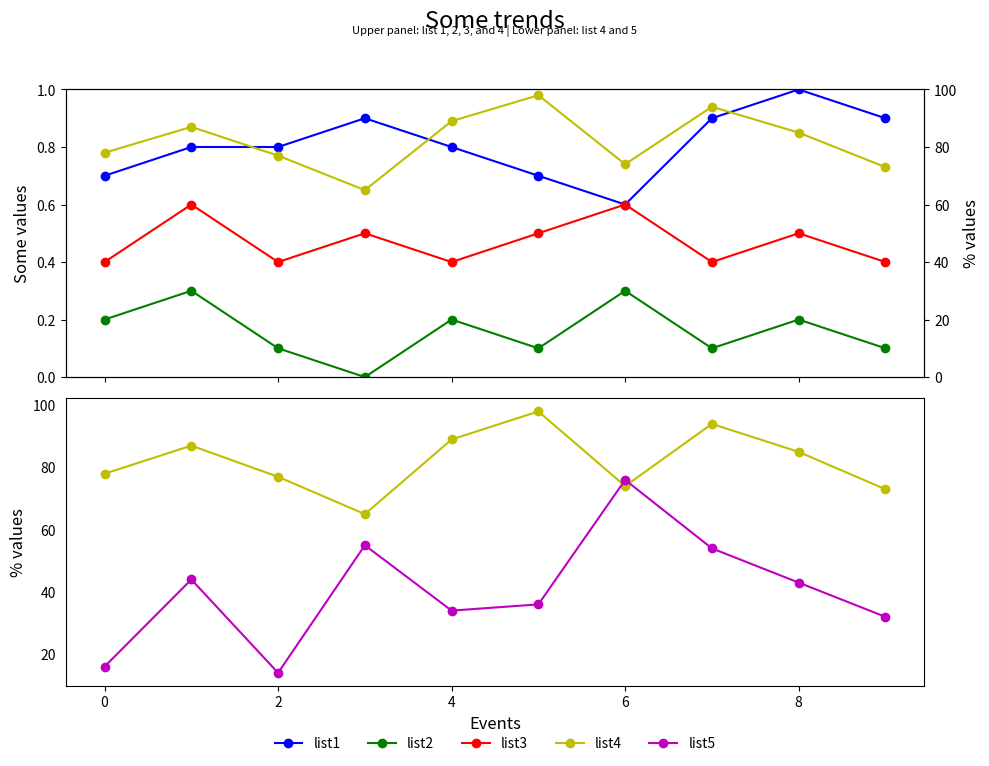

The matplotlib source for this figure:

import matplotlib.pyplot as plt

# Data
event_index = ['event 1', 'event 2', 'event 3', 'event 4', 'event 5', 
               'event 6', 'event 7', 'event 8', 'event 9', 'event 10']
list1 = [0.7, 0.8, 0.8, 0.9, 0.8, 0.7, 0.6, 0.9, 1.0, 0.9]
list2 = [0.2, 0.3, 0.1, 0.0, 0.2, 0.1, 0.3, 0.1, 0.2, 0.1]
list3 = [0.4, 0.6, 0.4, 0.5, 0.4, 0.5, 0.6, 0.4, 0.5, 0.4]
list4 = [78, 87, 77, 65, 89, 98, 74, 94, 85, 73]
list5 = [16, 44, 14, 55, 34, 36, 76, 54, 43, 32]

# Create figure and axes
fig, (ax1, ax3) = plt.subplots(2, 1, figsize=(10, 8), gridspec_kw={'height_ratios': [1, 1]}, sharex=True)

# First subplot
ax2 = ax1.twinx()
line1 = ax1.plot(list1, 'bo-', label='list1')
line2 = ax1.plot(list2, 'go-', label='list2')
line3 = ax1.plot(list3, 'ro-', label='list3')
line4 = ax2.plot(list4, 'yo-', label='list4')

ax1.set_ylim(0, 1)
ax1.set_ylabel('Some values', fontsize=12)
ax2.set_ylabel('% values', fontsize=12)
ax2.set_ylim(0, 100)

# Second subplot
ax3.plot(list4, 'yo-', label='list4')
line5 = ax3.plot(list5, 'mo-', label='list5')
ax3.set_ylabel('% values', fontsize=12)
ax3.tick_params(axis='y', which='both', left=False)  # Hide y-axis ticks

# Legend for the second subplot
lines = line1 + line2 + line3 + line4 + line5
labels = [l.get_label() for l in lines]
ax3.legend(lines, labels, loc='center', ncol=5, bbox_to_anchor=(0.5, -0.2), frameon=False)

# Set common x-axis label
ax3.set_xlabel('Events', fontsize=12)

# Title and subtitle
plt.suptitle('Some trends', fontsize=17, y=0.95)
plt.figtext(0.5, 0.92, 'Upper panel: list 1, 2, 3, and 4 | Lower panel: list 4 and 5', ha='center', fontsize=8) 

# Layout adjustment
plt.tight_layout()
plt.subplots_adjust(top=0.85)  # More space for the title
plt.show()
